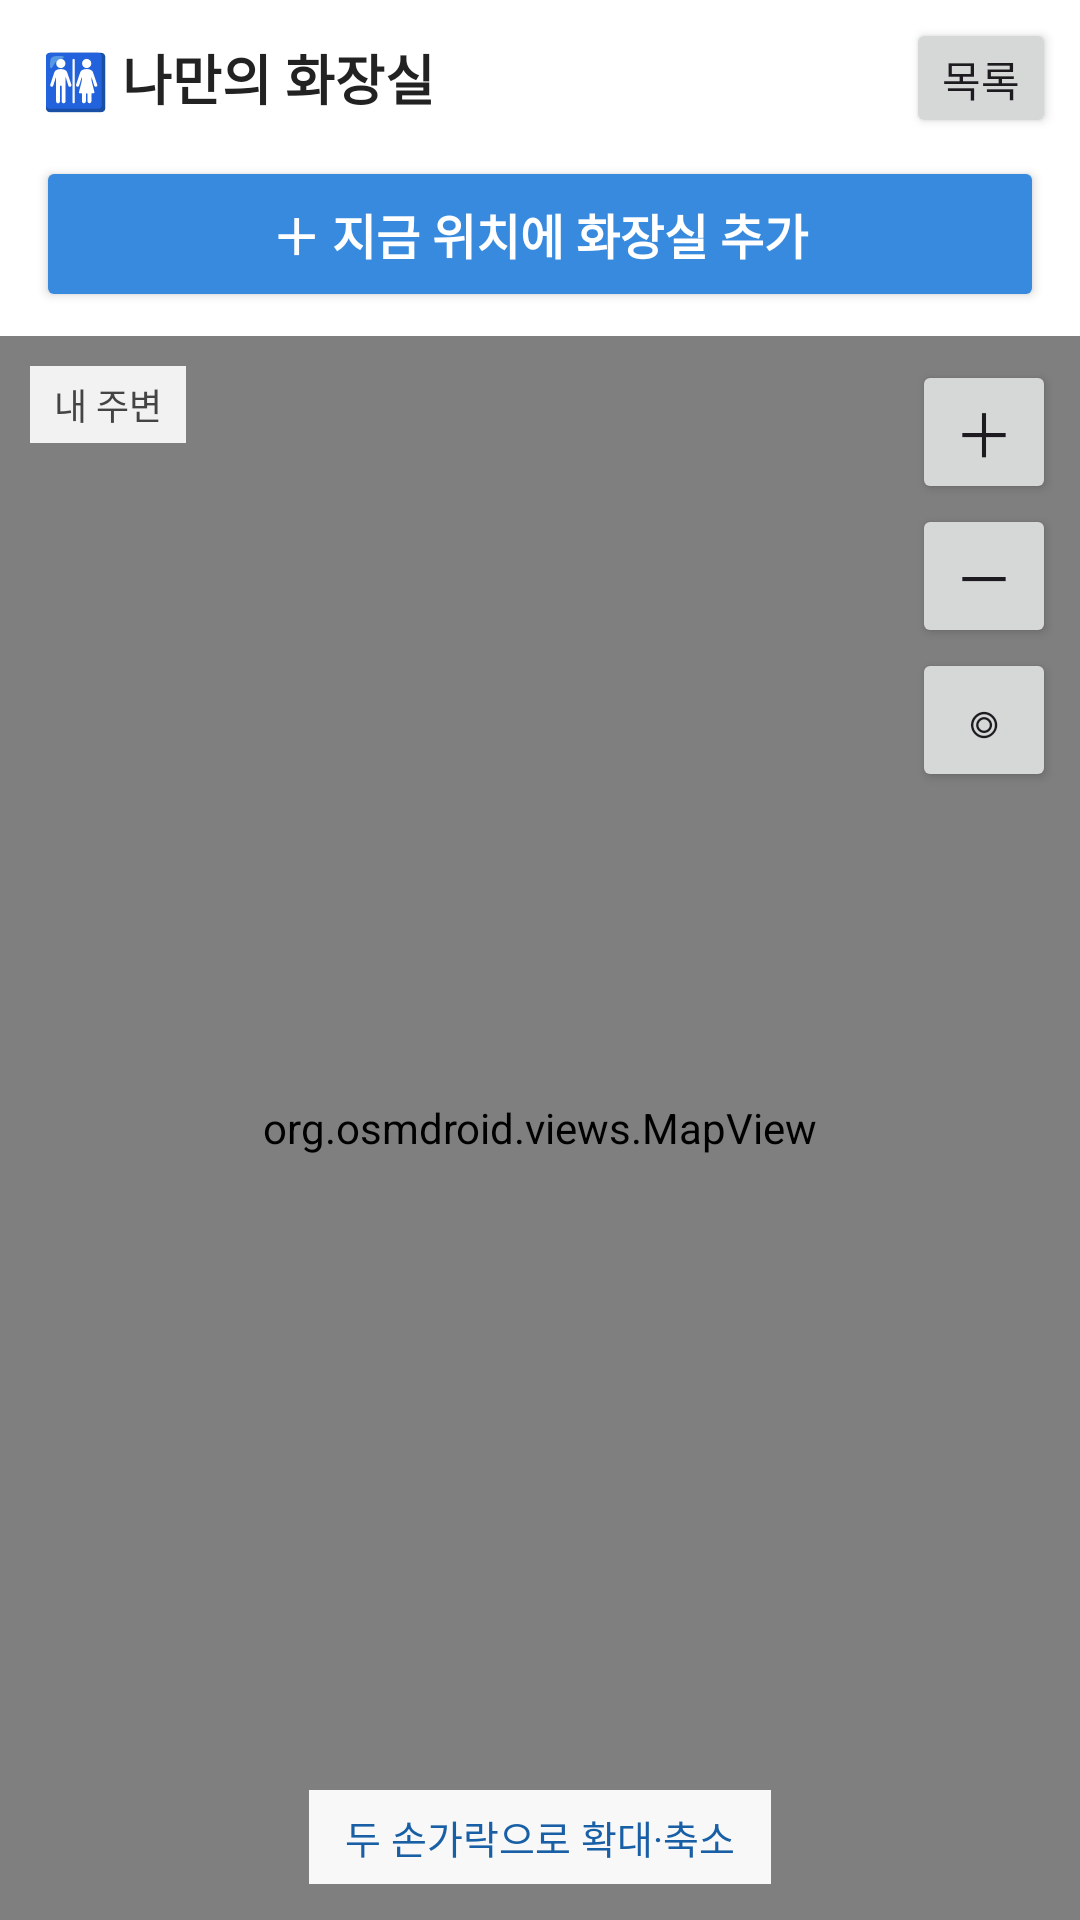

Android layout source for this screen:
<!-- AndroidManifest.xml: application theme AppTheme -->
<!-- res/layout/activity_main.xml -->
<?xml version="1.0" encoding="utf-8"?>
<LinearLayout xmlns:android="http://schemas.android.com/apk/res/android"
    android:layout_width="match_parent"
    android:layout_height="match_parent"
    android:background="#FFFFFF"
    android:orientation="vertical">

    
    <LinearLayout
        android:layout_width="match_parent"
        android:layout_height="52dp"
        android:gravity="center_vertical"
        android:orientation="horizontal"
        android:paddingStart="14dp"
        android:paddingEnd="8dp">

        <TextView
            android:layout_width="0dp"
            android:layout_height="wrap_content"
            android:layout_weight="1"
            android:text="🚻 나만의 화장실"
            android:textColor="#222222"
            android:textSize="18sp"
            android:textStyle="bold" />

        <Button
            android:id="@+id/btnList"
            android:layout_width="wrap_content"
            android:layout_height="40dp"
            android:minWidth="0dp"
            android:paddingStart="12dp"
            android:paddingEnd="12dp"
            android:text="목록"
            android:textSize="14sp" />
    </LinearLayout>

    
    <Button
        android:id="@+id/btnAdd"
        android:layout_width="match_parent"
        android:layout_height="52dp"
        android:layout_marginStart="12dp"
        android:layout_marginEnd="12dp"
        android:layout_marginBottom="8dp"
        android:backgroundTint="#378ADD"
        android:text="＋ 지금 위치에 화장실 추가"
        android:textColor="#FFFFFF"
        android:textSize="16sp"
        android:textStyle="bold" />

    
    <FrameLayout
        android:layout_width="match_parent"
        android:layout_height="0dp"
        android:layout_weight="1">

        <org.osmdroid.views.MapView
            android:id="@+id/map"
            android:layout_width="match_parent"
            android:layout_height="match_parent" />

        <ImageView
            android:id="@+id/centerPin"
            android:layout_width="wrap_content"
            android:layout_height="wrap_content"
            android:layout_gravity="center"
            android:visibility="gone" />

        <TextView
            android:id="@+id/tvRadius"
            android:layout_width="wrap_content"
            android:layout_height="wrap_content"
            android:layout_gravity="top|start"
            android:layout_margin="10dp"
            android:background="#E6FFFFFF"
            android:paddingStart="8dp"
            android:paddingTop="4dp"
            android:paddingEnd="8dp"
            android:paddingBottom="4dp"
            android:text="내 주변"
            android:textColor="#444444"
            android:textSize="12sp" />

        <LinearLayout
            android:layout_width="wrap_content"
            android:layout_height="wrap_content"
            android:layout_gravity="top|end"
            android:layout_margin="8dp"
            android:orientation="vertical">

            <Button
                android:id="@+id/btnZoomIn"
                android:layout_width="48dp"
                android:layout_height="48dp"
                android:minWidth="0dp"
                android:padding="0dp"
                android:text="＋"
                android:textSize="20sp" />

            <Button
                android:id="@+id/btnZoomOut"
                android:layout_width="48dp"
                android:layout_height="48dp"
                android:minWidth="0dp"
                android:padding="0dp"
                android:text="－"
                android:textSize="20sp" />

            <Button
                android:id="@+id/btnMe"
                android:layout_width="48dp"
                android:layout_height="48dp"
                android:minWidth="0dp"
                android:padding="0dp"
                android:text="◎"
                android:textSize="20sp" />
        </LinearLayout>

        <TextView
            android:id="@+id/tvHint"
            android:layout_width="wrap_content"
            android:layout_height="wrap_content"
            android:layout_gravity="bottom|center_horizontal"
            android:layout_marginBottom="12dp"
            android:background="#F2FFFFFF"
            android:gravity="center"
            android:paddingStart="12dp"
            android:paddingTop="6dp"
            android:paddingEnd="12dp"
            android:paddingBottom="6dp"
            android:text="두 손가락으로 확대·축소"
            android:textColor="#185FA5"
            android:textSize="13sp" />
    </FrameLayout>

    
    <LinearLayout
        android:id="@+id/placeBar"
        android:layout_width="match_parent"
        android:layout_height="wrap_content"
        android:orientation="horizontal"
        android:padding="10dp"
        android:visibility="gone">

        <Button
            android:id="@+id/btnCancelPlace"
            android:layout_width="0dp"
            android:layout_height="52dp"
            android:layout_weight="1"
            android:text="취소"
            android:textSize="15sp" />

        <Button
            android:id="@+id/btnSavePlace"
            android:layout_width="0dp"
            android:layout_height="52dp"
            android:layout_marginStart="8dp"
            android:layout_weight="2"
            android:backgroundTint="#E24B4A"
            android:text="이 위치로 정하기"
            android:textColor="#FFFFFF"
            android:textSize="15sp"
            android:textStyle="bold" />
    </LinearLayout>

    
    <LinearLayout
        android:id="@+id/detailCard"
        android:layout_width="match_parent"
        android:layout_height="wrap_content"
        android:orientation="vertical"
        android:paddingStart="14dp"
        android:paddingTop="10dp"
        android:paddingEnd="14dp"
        android:paddingBottom="10dp"
        android:visibility="gone">

        <LinearLayout
            android:layout_width="match_parent"
            android:layout_height="wrap_content"
            android:gravity="center_vertical"
            android:orientation="horizontal">

            <TextView
                android:id="@+id/tvScope"
                android:layout_width="wrap_content"
                android:layout_height="wrap_content"
                android:background="#E6F1FB"
                android:paddingStart="6dp"
                android:paddingTop="2dp"
                android:paddingEnd="6dp"
                android:paddingBottom="2dp"
                android:text="나만 보기"
                android:textColor="#0C447C"
                android:textSize="12sp" />

            <TextView
                android:id="@+id/tvTitle"
                android:layout_width="0dp"
                android:layout_height="wrap_content"
                android:layout_marginStart="8dp"
                android:layout_weight="1"
                android:ellipsize="end"
                android:maxLines="1"
                android:textColor="#222222"
                android:textSize="16sp"
                android:textStyle="bold" />

            <Button
                android:id="@+id/btnCloseDetail"
                android:layout_width="40dp"
                android:layout_height="40dp"
                android:minWidth="0dp"
                android:padding="0dp"
                android:text="✕"
                android:textSize="16sp" />
        </LinearLayout>

        <TextView
            android:id="@+id/tvDesc"
            android:layout_width="match_parent"
            android:layout_height="wrap_content"
            android:layout_marginTop="2dp"
            android:textColor="#666666"
            android:textSize="13sp" />

        <LinearLayout
            android:layout_width="match_parent"
            android:layout_height="wrap_content"
            android:layout_marginTop="8dp"
            android:background="#F1EFE8"
            android:gravity="center_vertical"
            android:orientation="horizontal"
            android:paddingStart="10dp"
            android:paddingEnd="4dp">

            <TextView
                android:layout_width="wrap_content"
                android:layout_height="wrap_content"
                android:text="🔑"
                android:textSize="18sp" />

            <TextView
                android:id="@+id/tvPw"
                android:layout_width="0dp"
                android:layout_height="wrap_content"
                android:layout_marginStart="8dp"
                android:layout_weight="1"
                android:letterSpacing="0.1"
                android:textColor="#222222"
                android:textIsSelectable="true"
                android:textSize="20sp"
                android:textStyle="bold" />

            <Button
                android:id="@+id/btnCopy"
                android:layout_width="wrap_content"
                android:layout_height="44dp"
                android:minWidth="0dp"
                android:text="복사"
                android:textSize="13sp" />
        </LinearLayout>

        <TextView
            android:id="@+id/tvMemo"
            android:layout_width="match_parent"
            android:layout_height="wrap_content"
            android:layout_marginTop="6dp"
            android:textColor="#444444"
            android:textSize="13sp" />

        <LinearLayout
            android:layout_width="match_parent"
            android:layout_height="wrap_content"
            android:layout_marginTop="6dp"
            android:orientation="horizontal">

            <Button
                android:id="@+id/btnEdit"
                android:layout_width="0dp"
                android:layout_height="46dp"
                android:layout_weight="1"
                android:text="수정"
                android:textSize="14sp" />

            <Button
                android:id="@+id/btnMove"
                android:layout_width="0dp"
                android:layout_height="46dp"
                android:layout_weight="1"
                android:text="위치 옮기기"
                android:textSize="14sp" />

            <Button
                android:id="@+id/btnDelete"
                android:layout_width="0dp"
                android:layout_height="46dp"
                android:layout_weight="1"
                android:text="삭제"
                android:textColor="#A32D2D"
                android:textSize="14sp" />
        </LinearLayout>
    </LinearLayout>
</LinearLayout>
<!-- resources referenced by this layout -->
<resources>
  <style name="AppTheme" parent="Theme.Material3.Light.NoActionBar">
          <item name="colorPrimary">#378ADD</item>
          <item name="colorOnPrimary">#FFFFFF</item>
          <item name="colorSecondary">#1D9E75</item>
          <item name="android:statusBarColor">@android:color/transparent</item>
          <item name="android:navigationBarColor">@android:color/transparent</item>
          <item name="bottomSheetDialogTheme">@style/GlassSheet</item>
      </style>
  <style name="GlassSheet" parent="Theme.Material3.Light.BottomSheetDialog">
          <item name="bottomSheetStyle">@style/GlassSheetStyle</item>
          <item name="android:backgroundDimAmount">0.18</item>
          <item name="colorPrimary">#378ADD</item>
      </style>
  <style name="GlassSheetStyle" parent="Widget.Material3.BottomSheet.Modal">
          <item name="backgroundTint">@android:color/transparent</item>
      </style>
</resources>
